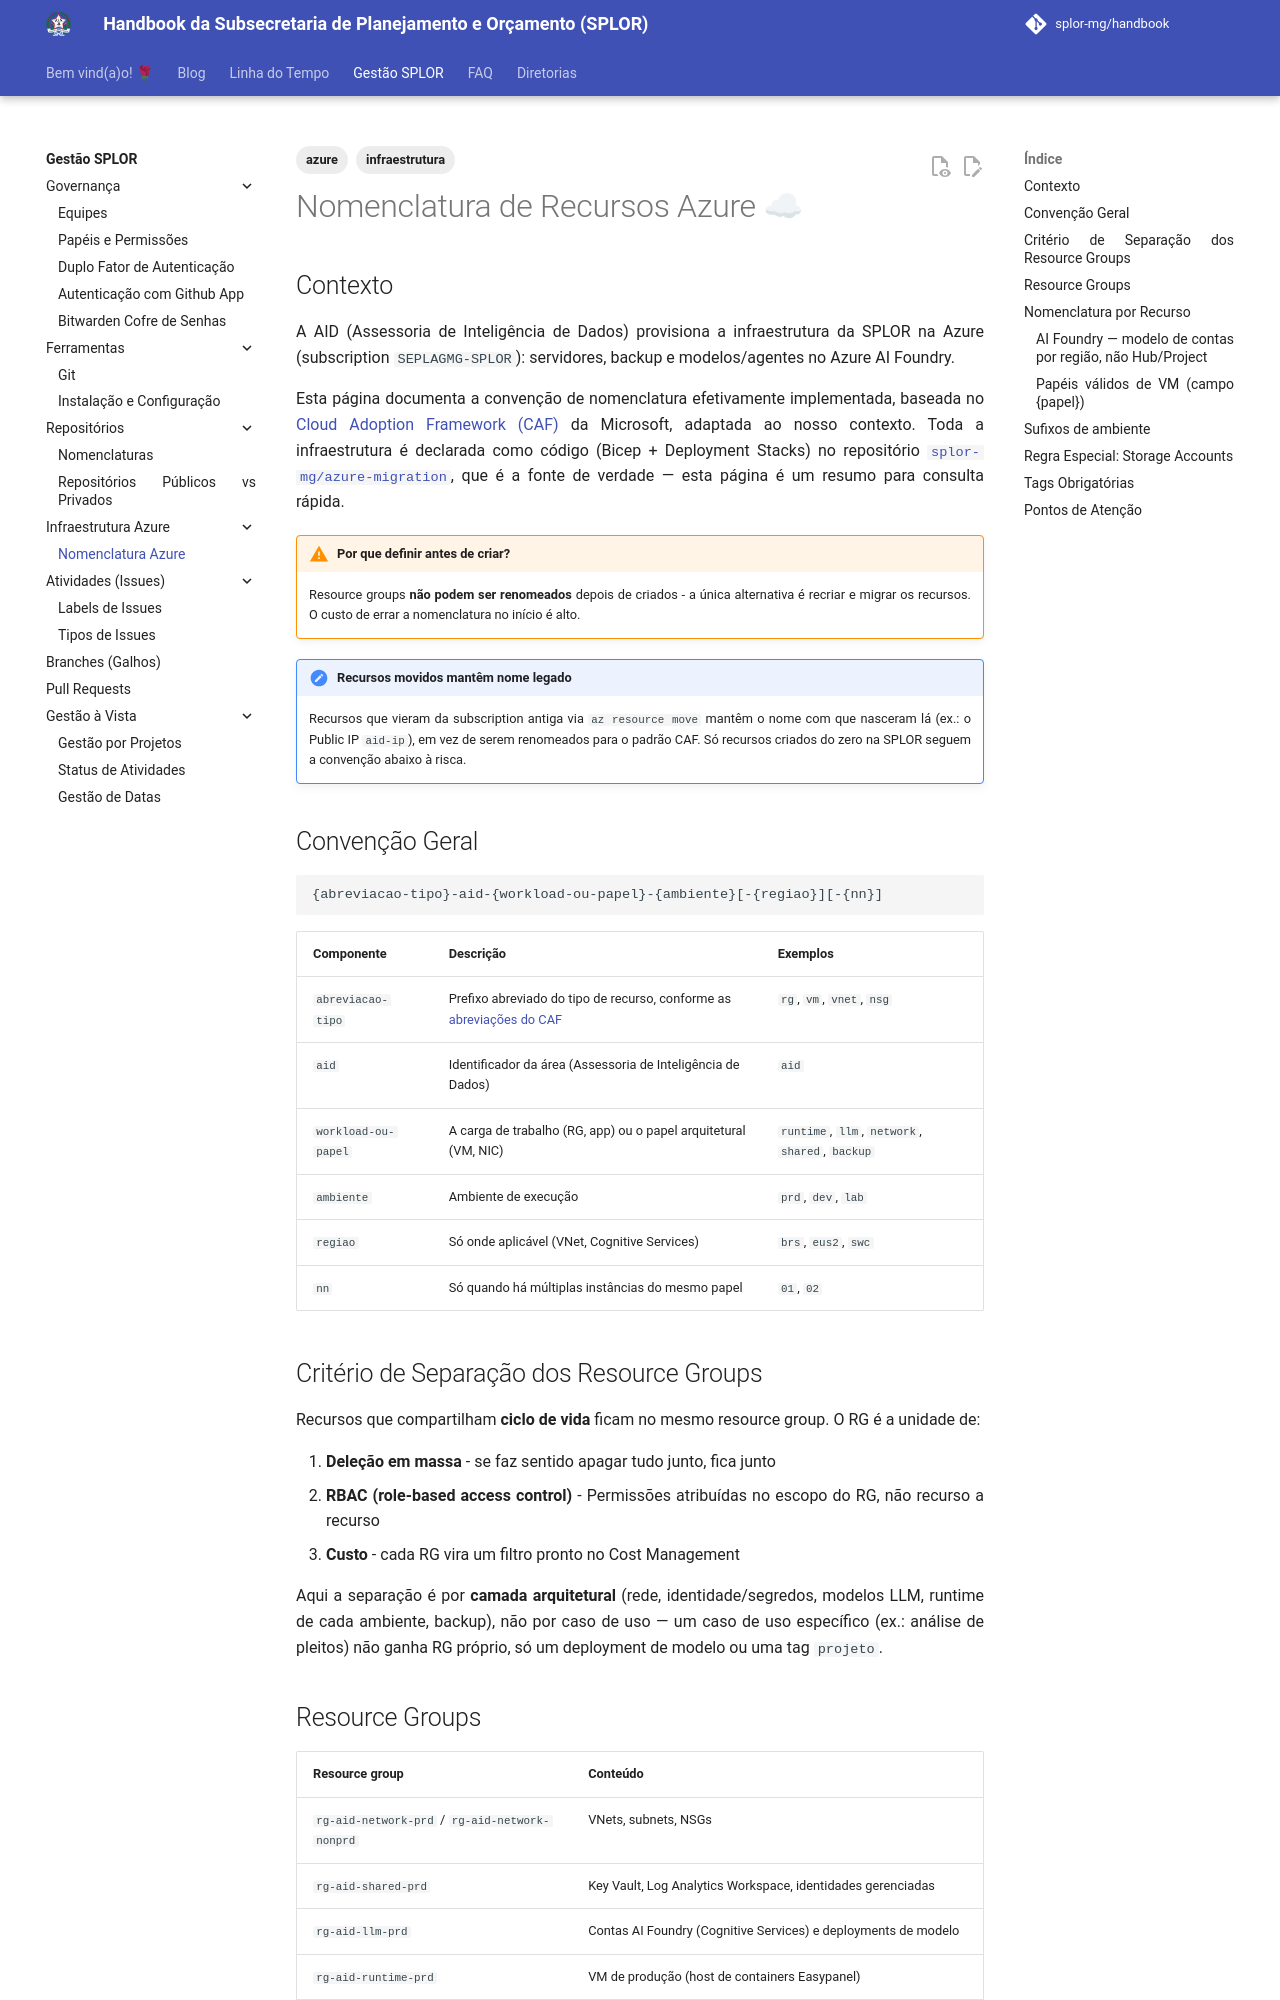

repository: splor-mg/handbook · page: gestao_splor/azure/nomenclatura_azure/index.html · generator: mkdocs

---
title: Nomenclatura Azure
tags:
  - azure
  - infraestrutura
---

# Nomenclatura de Recursos Azure ☁

## Contexto

A AID (Assessoria de Inteligência de Dados) provisiona a infraestrutura da SPLOR na Azure (subscription `SEPLAGMG-SPLOR`): servidores, backup e modelos/agentes no Azure AI Foundry.

Esta página documenta a convenção de nomenclatura efetivamente implementada, baseada no [Cloud Adoption Framework (CAF)](https://learn.microsoft.com/azure/cloud-adoption-framework/ready/azure-best-practices/resource-naming) da Microsoft, adaptada ao nosso contexto. Toda a infraestrutura é declarada como código (Bicep + Deployment Stacks) no repositório [`splor-mg/azure-migration`](https://github.com/splor-mg/azure-migration), que é a fonte de verdade — esta página é um resumo para consulta rápida.

!!! warning "Por que definir antes de criar?"

    Resource groups **não podem ser renomeados** depois de criados - a única alternativa é recriar e migrar os recursos. O custo de errar a nomenclatura no início é alto.

!!! note "Recursos movidos mantêm nome legado"

    Recursos que vieram da subscription antiga via `az resource move` mantêm o nome com que nasceram lá (ex.: o Public IP `aid-ip`), em vez de serem renomeados para o padrão CAF. Só recursos criados do zero na SPLOR seguem a convenção abaixo à risca.

## Convenção Geral

```
{abreviacao-tipo}-aid-{workload-ou-papel}-{ambiente}[-{regiao}][-{nn}]
```

| Componente | Descrição | Exemplos |
|---|---|---|
| `abreviacao-tipo` | Prefixo abreviado do tipo de recurso, conforme as [abreviações do CAF](https://learn.microsoft.com/azure/cloud-adoption-framework/ready/azure-best-practices/resource-abbreviations) | `rg`, `vm`, `vnet`, `nsg` |
| `aid` | Identificador da área (Assessoria de Inteligência de Dados) | `aid` |
| `workload-ou-papel` | A carga de trabalho (RG, app) ou o papel arquitetural (VM, NIC) | `runtime`, `llm`, `network`, `shared`, `backup` |
| `ambiente` | Ambiente de execução | `prd`, `dev`, `lab` |
| `regiao` | Só onde aplicável (VNet, Cognitive Services) | `brs`, `eus2`, `swc` |
| `nn` | Só quando há múltiplas instâncias do mesmo papel | `01`, `02` |

## Critério de Separação dos Resource Groups

Recursos que compartilham **ciclo de vida** ficam no mesmo resource group. O RG é a unidade de:

1. **Deleção em massa** - se faz sentido apagar tudo junto, fica junto
2. **RBAC (role-based access control)** - Permissões atribuídas no escopo do RG, não recurso a recurso
3. **Custo** - cada RG vira um filtro pronto no Cost Management

Aqui a separação é por **camada arquitetural** (rede, identidade/segredos, modelos LLM, runtime de cada ambiente, backup), não por caso de uso — um caso de uso específico (ex.: análise de pleitos) não ganha RG próprio, só um deployment de modelo ou uma tag `projeto`.
